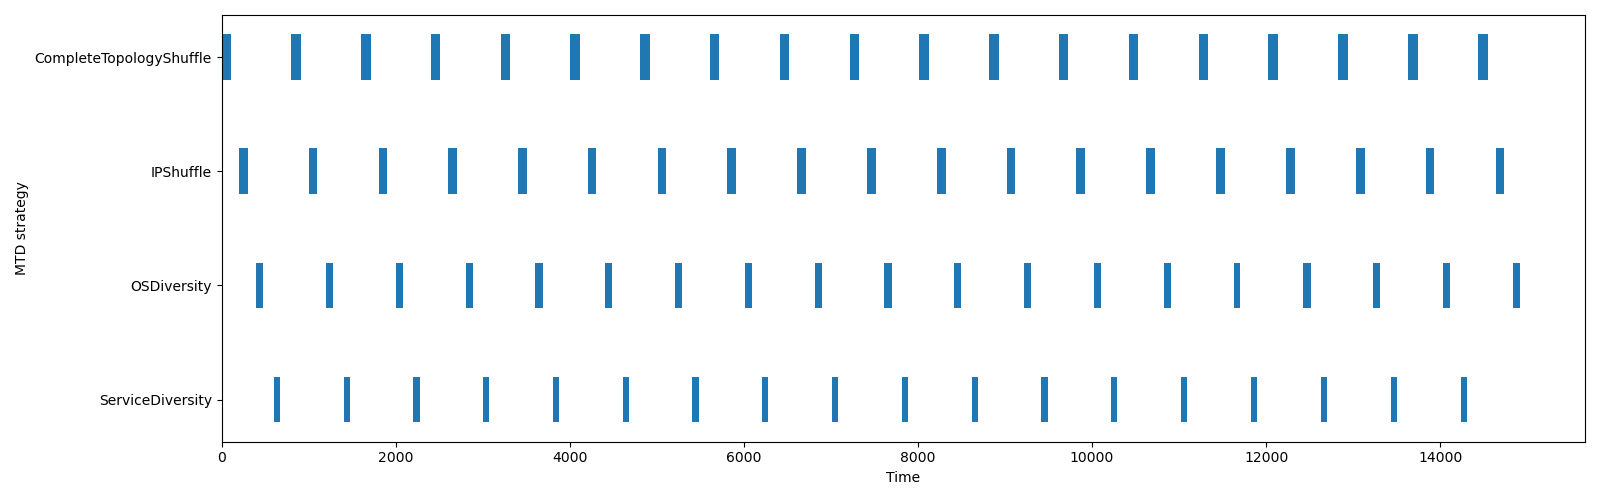

The file beside this chart, header and first rows:
name, start_time, finish_time, duration, executed_at
CompleteTopologyShuffle, 0.0, 110.6, 110.6, network
IPShuffle, 200.7, 301.2, 100.5, network
OSDiversity, 400.9, 481.4, 80.46, application
ServiceDiversity, 601, 671.8, 70.78, application
CompleteTopologyShuffle, 801.2, 911.3, 110.1, network
IPShuffle, 1002, 1102, 100.6, network
OSDiversity, 1202, 1283, 81.4, application
ServiceDiversity, 1403, 1473, 70.08, application
CompleteTopologyShuffle, 1603, 1714, 111.2, network
IPShuffle, 1803, 1904, 100.1, network
OSDiversity, 2005, 2085, 80.43, application
ServiceDiversity, 2205, 2275, 70.21, application
CompleteTopologyShuffle, 2405, 2515, 110.3, network
IPShuffle, 2605, 2706, 101.2, network
OSDiversity, 2806, 2886, 80.02, application
ServiceDiversity, 3006, 3077, 70.71, application
CompleteTopologyShuffle, 3206, 3317, 110.5, network
IPShuffle, 3406, 3506, 100.2, network
OSDiversity, 3606, 3687, 80.74, application
ServiceDiversity, 3807, 3877, 70.02, application
CompleteTopologyShuffle, 4007, 4117, 110.7, network
IPShuffle, 4207, 4307, 100.1, network
OSDiversity, 4407, 4487, 80.01, application
ServiceDiversity, 4607, 4677, 70.06, application
CompleteTopologyShuffle, 4808, 4918, 110.7, network
IPShuffle, 5008, 5109, 101.2, network
OSDiversity, 5208, 5289, 80.91, application
ServiceDiversity, 5409, 5481, 71.34, application
CompleteTopologyShuffle, 5610, 5720, 110.3, network
IPShuffle, 5810, 5910, 100.4, network
OSDiversity, 6010, 6091, 80.35, application
ServiceDiversity, 6210, 6280, 70.05, application
CompleteTopologyShuffle, 6411, 6521, 110.1, network
IPShuffle, 6612, 6713, 100.7, network
OSDiversity, 6812, 6894, 81.31, application
ServiceDiversity, 7013, 7084, 70.71, application
CompleteTopologyShuffle, 7215, 7325, 110.3, network
IPShuffle, 7415, 7515, 100.5, network
OSDiversity, 7615, 7697, 81.6, application
ServiceDiversity, 7816, 7886, 70.04, application
CompleteTopologyShuffle, 8016, 8127, 110.7, network
IPShuffle, 8216, 8317, 101.1, network
OSDiversity, 8416, 8497, 80.34, application
ServiceDiversity, 8617, 8687, 70.38, application
CompleteTopologyShuffle, 8818, 8930, 112, network
IPShuffle, 9018, 9118, 100, network
OSDiversity, 9218, 9298, 80.73, application
ServiceDiversity, 9418, 9488, 70.18, application
CompleteTopologyShuffle, 9618, 9729, 110.6, network
IPShuffle, 9819, 9919, 100.1, network
OSDiversity, 10019, 10100, 80.32, application
ServiceDiversity, 10220, 10291, 70.4, application
CompleteTopologyShuffle, 10423, 10533, 110.7, network
IPShuffle, 10623, 10723, 100.2, network
OSDiversity, 10823, 10904, 80.52, application
ServiceDiversity, 11023, 11093, 70.02, application
CompleteTopologyShuffle, 11224, 11334, 110.5, network
IPShuffle, 11425, 11525, 100.2, network
OSDiversity, 11625, 11705, 80.06, application
ServiceDiversity, 11825, 11896, 70.21, application
... 15 more rows
